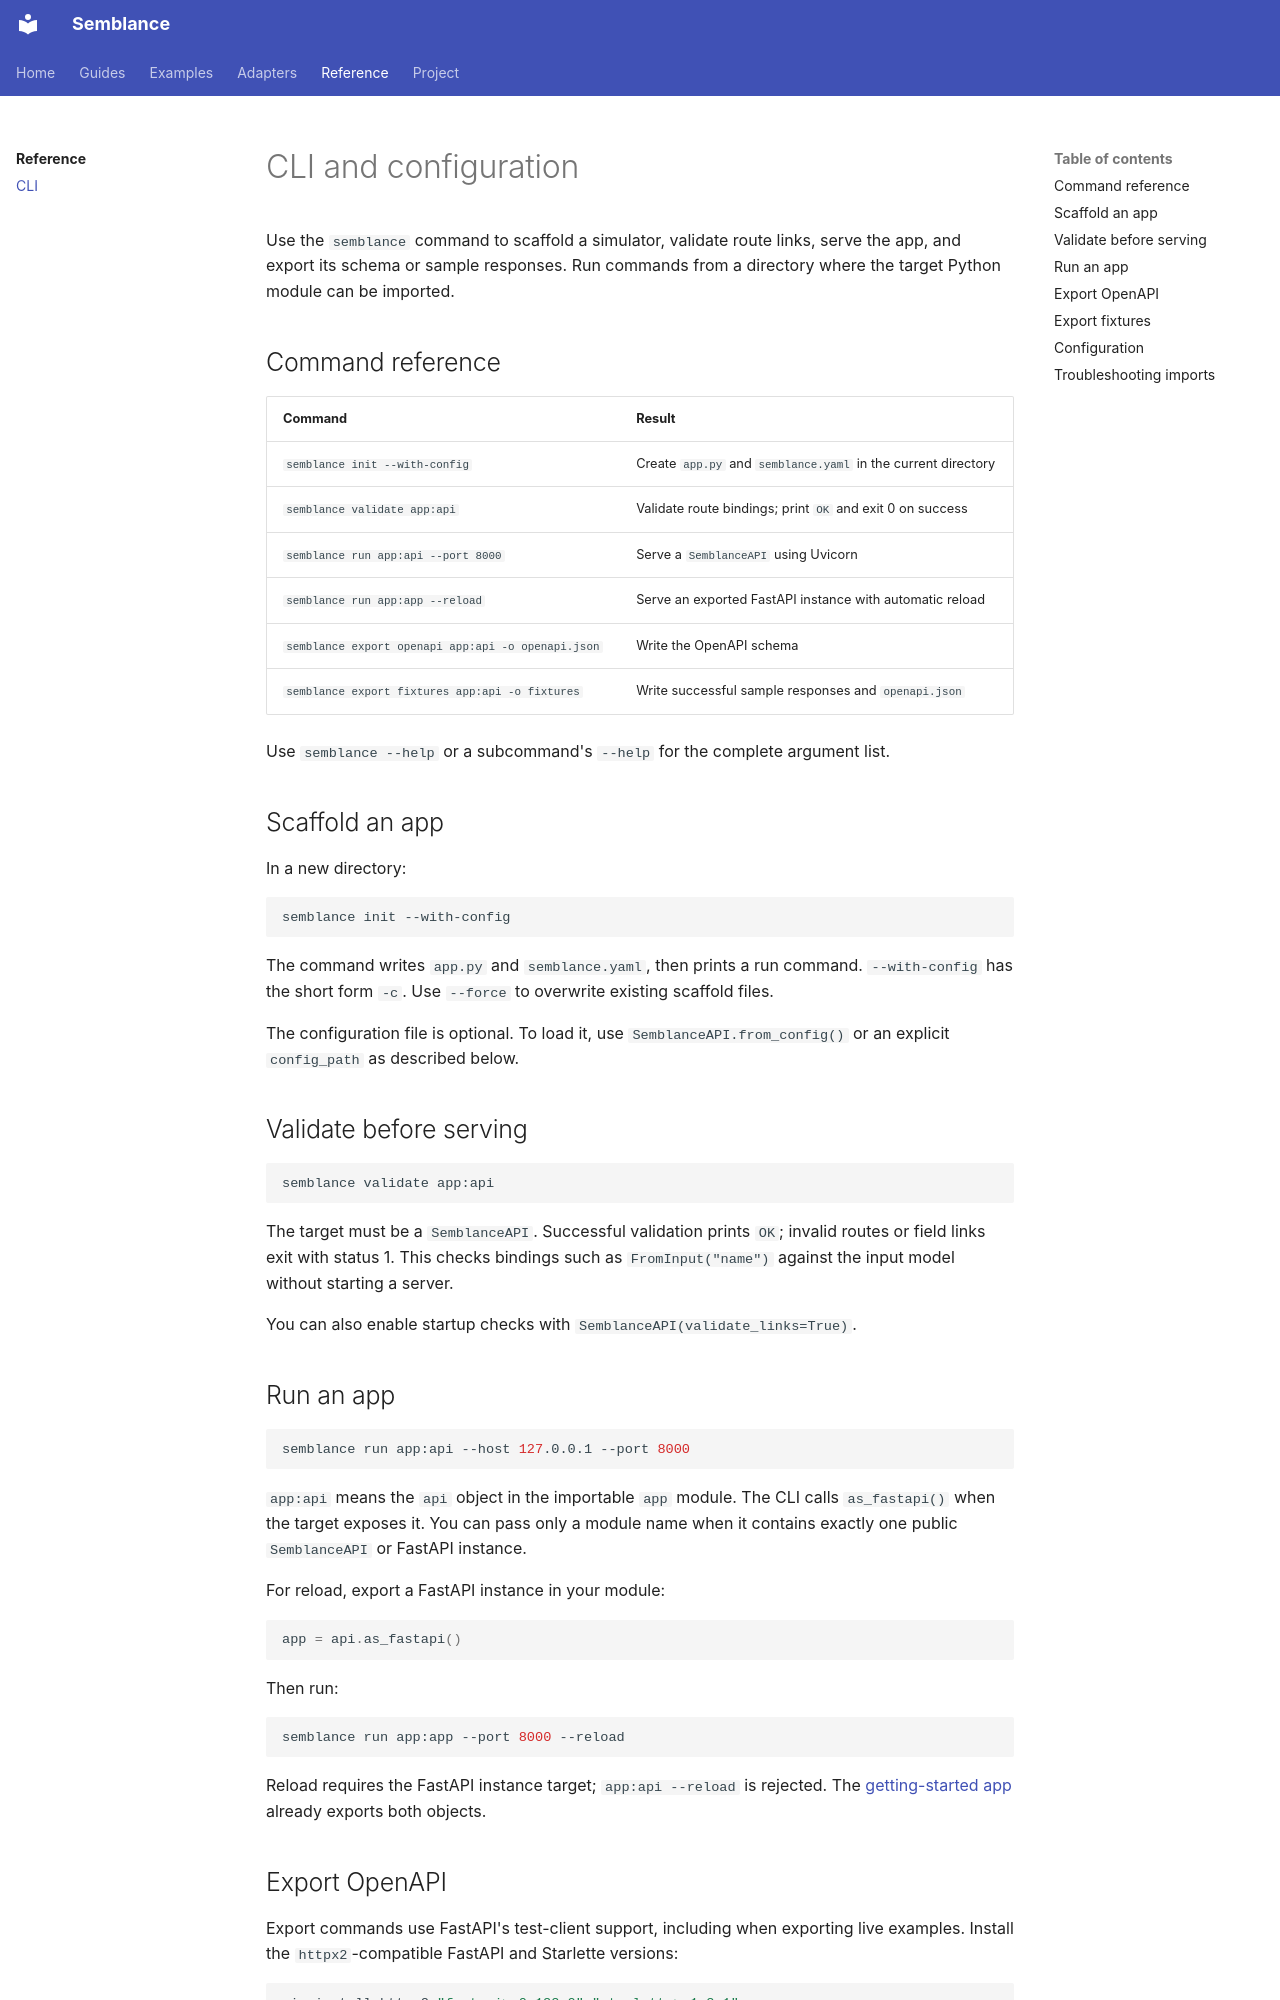

repository: eddiethedean/semblance · page: guides/cli/index.html · generator: mkdocs

# CLI and configuration

Use the `semblance` command to scaffold a simulator, validate route links, serve the app, and export its schema or sample responses. Run commands from a directory where the target Python module can be imported.

## Command reference

| Command | Result |
|---|---|
| `semblance init --with-config` | Create `app.py` and `semblance.yaml` in the current directory |
| `semblance validate app:api` | Validate route bindings; print `OK` and exit 0 on success |
| `semblance run app:api --port 8000` | Serve a `SemblanceAPI` using Uvicorn |
| `semblance run app:app --reload` | Serve an exported FastAPI instance with automatic reload |
| `semblance export openapi app:api -o openapi.json` | Write the OpenAPI schema |
| `semblance export fixtures app:api -o fixtures` | Write successful sample responses and `openapi.json` |

Use `semblance --help` or a subcommand's `--help` for the complete argument list.

## Scaffold an app

In a new directory:

```bash
semblance init --with-config
```

The command writes `app.py` and `semblance.yaml`, then prints a run command. `--with-config` has the short form `-c`. Use `--force` to overwrite existing scaffold files.

The configuration file is optional. To load it, use `SemblanceAPI.from_config()` or an explicit `config_path` as described below.

## Validate before serving

```bash
semblance validate app:api
```

The target must be a `SemblanceAPI`. Successful validation prints `OK`; invalid routes or field links exit with status 1. This checks bindings such as `FromInput("name")` against the input model without starting a server.

You can also enable startup checks with `SemblanceAPI(validate_links=True)`.

## Run an app

```bash
semblance run app:api --host 127.0.0.1 --port 8000
```

`app:api` means the `api` object in the importable `app` module. The CLI calls `as_fastapi()` when the target exposes it. You can pass only a module name when it contains exactly one public `SemblanceAPI` or FastAPI instance.

For reload, export a FastAPI instance in your module:

```python
app = api.as_fastapi()
```

Then run:

```bash
semblance run app:app --port 8000 --reload
```

Reload requires the FastAPI instance target; `app:api --reload` is rejected. The [getting-started app](getting-started.md) already exports both objects.
